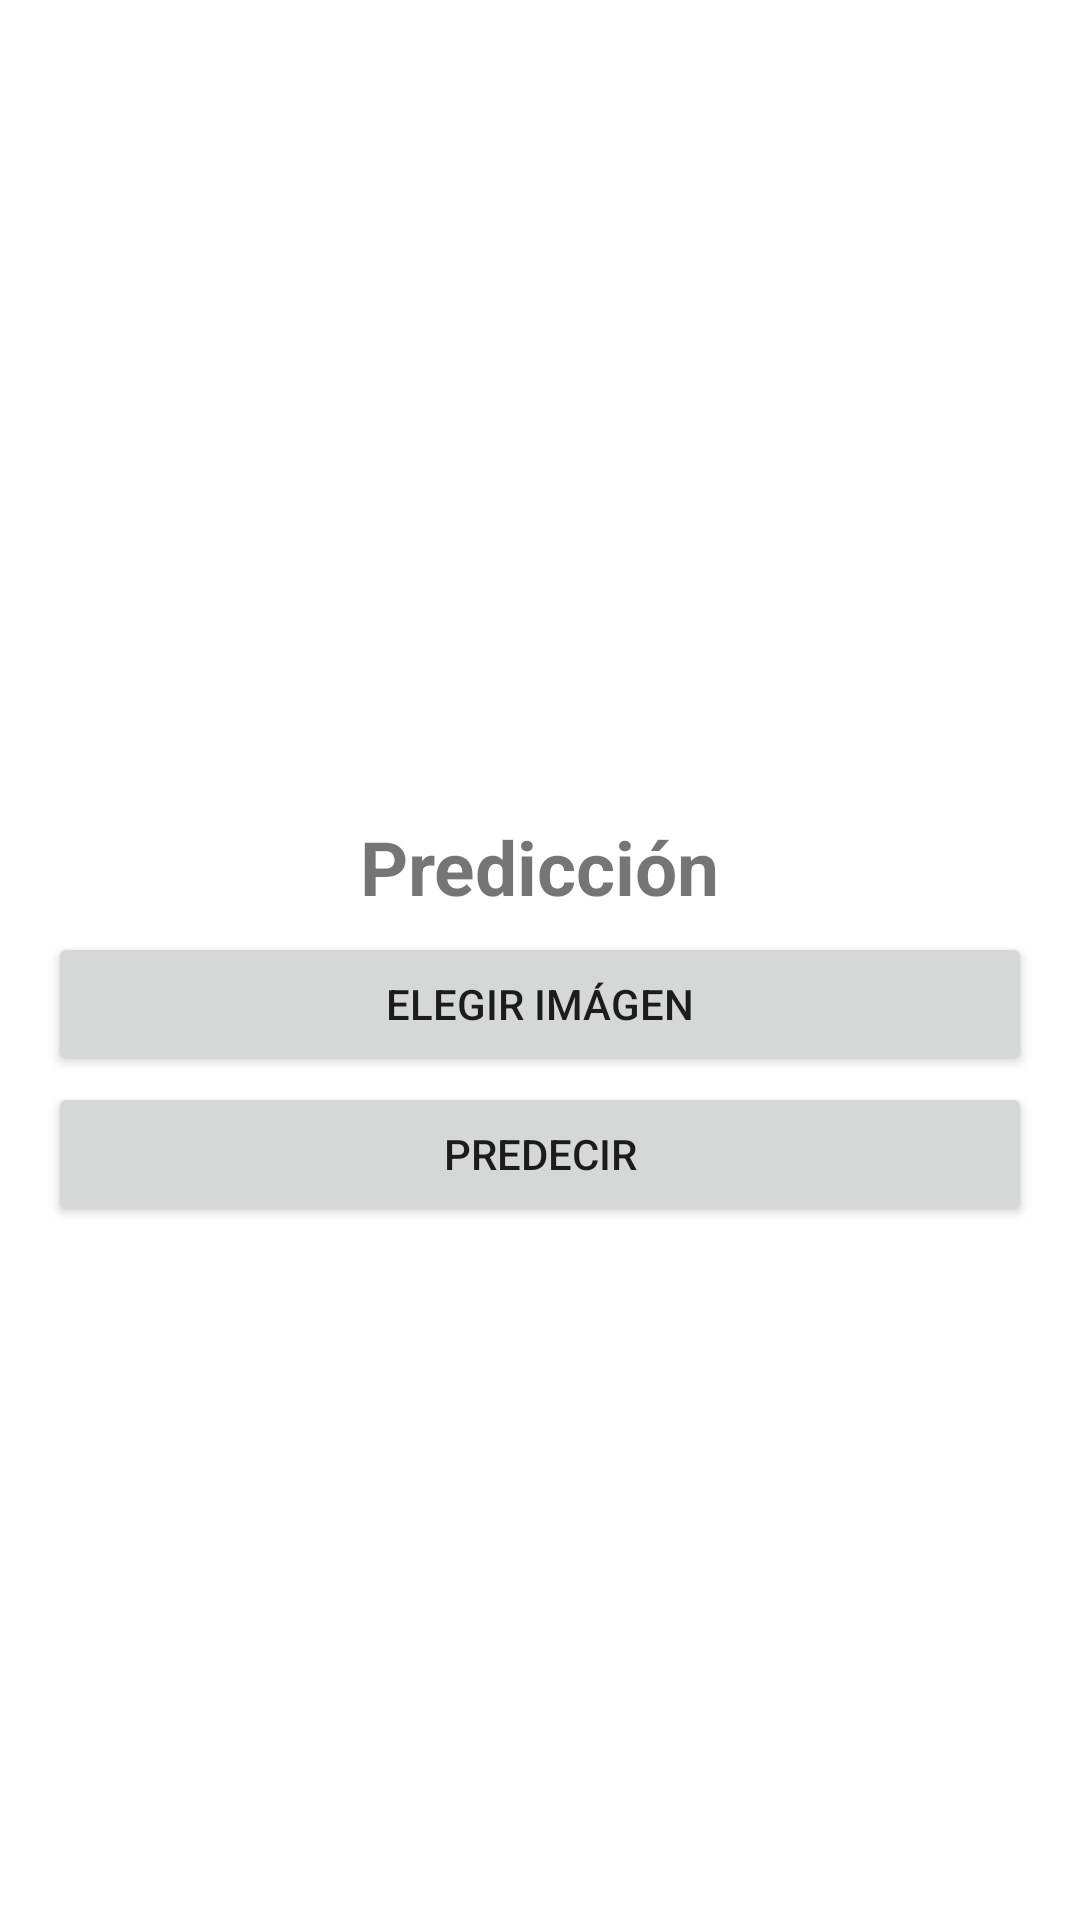

Reconstruct the res/layout file that produces this screen, plus the resources it refers to.
<!-- AndroidManifest.xml: application theme Theme.MLProjects -->
<!-- res/layout/animals_activity.xml -->
<?xml version="1.0" encoding="utf-8"?>
<layout>

    <androidx.constraintlayout.widget.ConstraintLayout xmlns:android="http://schemas.android.com/apk/res/android"
        xmlns:app="http://schemas.android.com/apk/res-auto"
        xmlns:tools="http://schemas.android.com/tools"
        android:layout_width="match_parent"
        android:layout_height="match_parent"
        tools:context=".animals.AnimalsActivity">

        <ImageView
            android:id="@+id/imgInput"
            android:layout_width="360dp"
            android:layout_height="251dp"
            android:layout_marginTop="16dp"
            android:scaleType="centerCrop"
            app:layout_constraintEnd_toEndOf="parent"
            app:layout_constraintHorizontal_bias="0.457"
            app:layout_constraintStart_toStartOf="parent"
            app:layout_constraintTop_toTopOf="parent"
            tools:srcCompat="@tools:sample/backgrounds/scenic" />

        <TextView
            android:id="@+id/txtPrediccion"
            android:layout_width="wrap_content"
            android:layout_height="wrap_content"
            android:layout_marginTop="5dp"
            android:text="Predicción"
            android:textSize="25sp"
            android:textStyle="bold"
            app:layout_constraintEnd_toEndOf="parent"
            app:layout_constraintStart_toStartOf="parent"
            app:layout_constraintTop_toBottomOf="@+id/imgInput" />

        <Button
            android:id="@+id/btnElegir"
            android:layout_width="match_parent"
            android:layout_height="wrap_content"
            android:layout_marginStart="16dp"
            android:layout_marginTop="5dp"
            android:layout_marginEnd="16dp"
            android:text="Elegir Imágen"
            app:layout_constraintEnd_toEndOf="parent"
            app:layout_constraintHorizontal_bias="1.0"
            app:layout_constraintStart_toEndOf="@+id/btnPredecir"
            app:layout_constraintStart_toStartOf="parent"
            app:layout_constraintTop_toBottomOf="@+id/txtPrediccion" />

        <Button
            android:id="@+id/btnPredecir"
            android:layout_width="match_parent"
            android:layout_height="wrap_content"
            android:layout_marginStart="16dp"
            android:layout_marginTop="2dp"
            android:layout_marginEnd="16dp"
            android:text="Predecir"
            app:layout_constraintBottom_toBottomOf="parent"
            app:layout_constraintEnd_toEndOf="parent"
            app:layout_constraintEnd_toStartOf="@+id/btnElegir"
            app:layout_constraintHorizontal_bias="0.0"
            app:layout_constraintStart_toStartOf="parent"
            app:layout_constraintTop_toBottomOf="@+id/btnElegir"
            app:layout_constraintVertical_bias="0.0" />

    </androidx.constraintlayout.widget.ConstraintLayout>
</layout>
<!-- resources referenced by this layout -->
<resources>
  <style name="Theme.MLProjects" parent="Theme.MaterialComponents.DayNight.DarkActionBar">
          
          <item name="colorPrimary">@color/purple_500</item>
          <item name="colorPrimaryVariant">@color/purple_700</item>
          <item name="colorOnPrimary">@color/white</item>
          
          <item name="colorSecondary">@color/teal_200</item>
          <item name="colorSecondaryVariant">@color/teal_700</item>
          <item name="colorOnSecondary">@color/black</item>
          
          <item name="android:statusBarColor">?attr/colorPrimaryVariant</item>
          
      </style>
  <color name="purple_500">#FF6200EE</color>
  <color name="purple_700">#FF3700B3</color>
  <color name="white">#FFFFFFFF</color>
  <color name="teal_200">#FF03DAC5</color>
  <color name="teal_700">#FF018786</color>
  <color name="black">#FF000000</color>
</resources>
